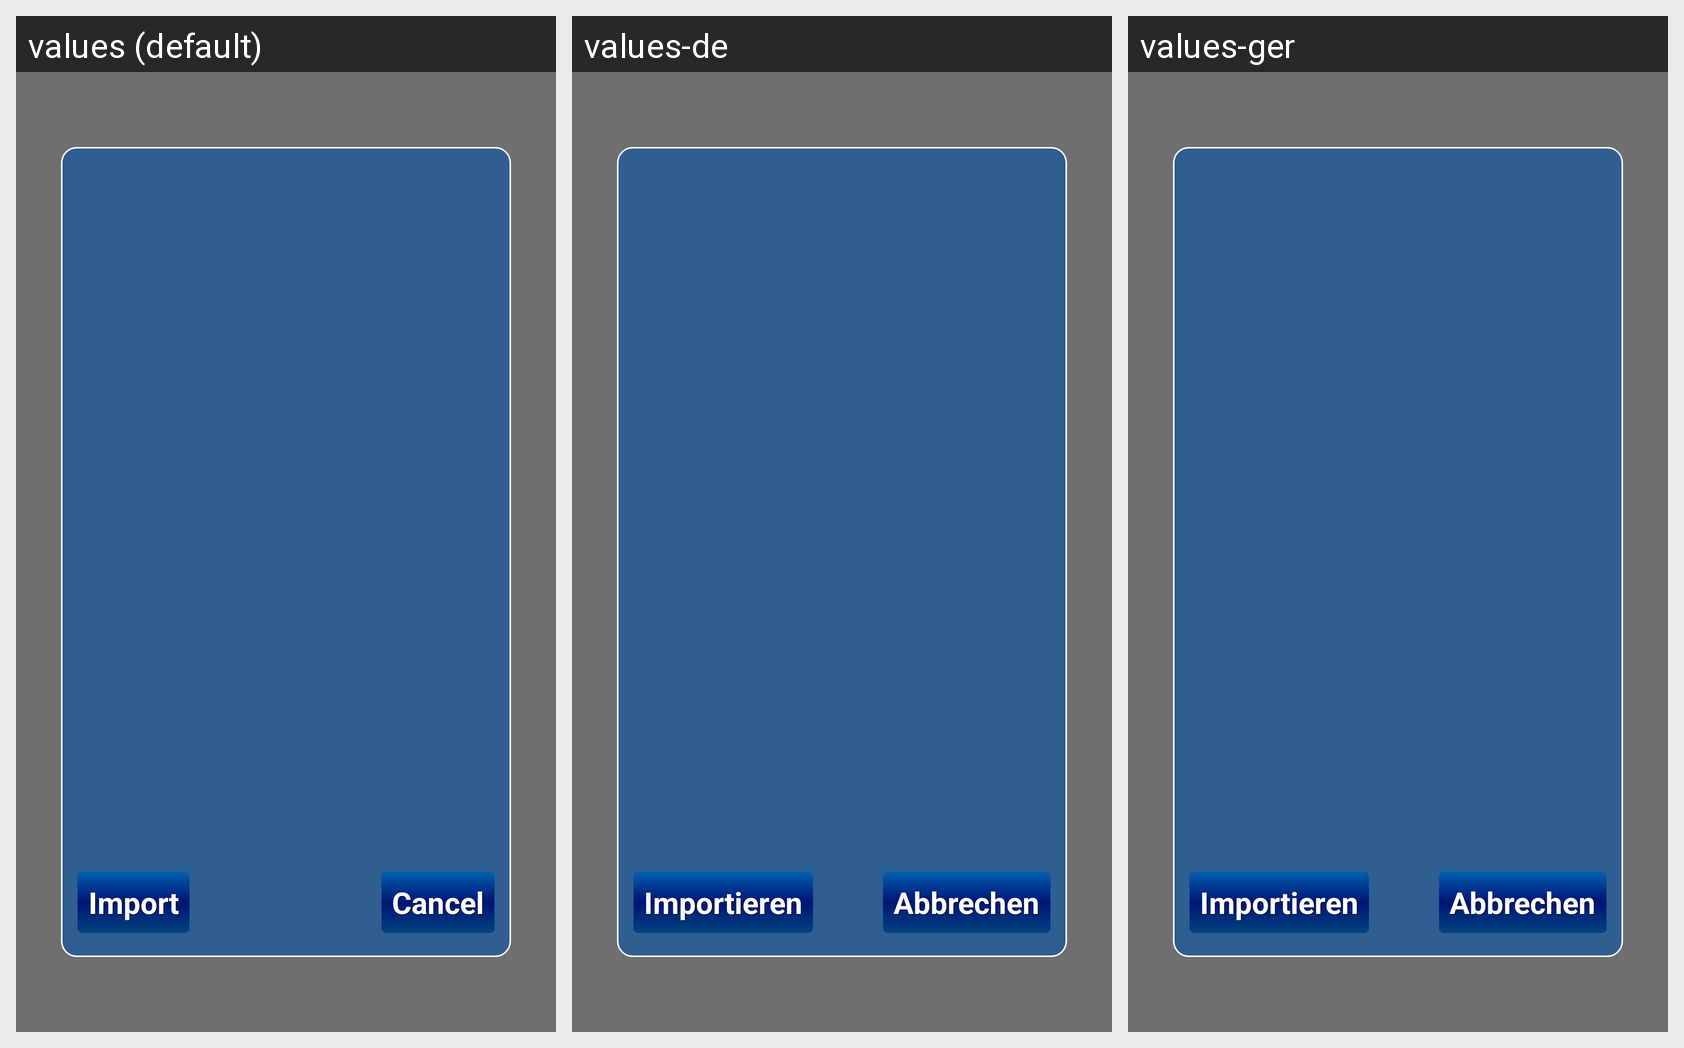

The Android screen above is rendered under several locales of the same app. Produce the string resources it draws, with the default and per-locale values.
Android screen res/layout/importfavoriteitemslayout.xml rendered under 3 locales, left to right: values (default), values-de, values-ger. Device: Nexus 5 (rendered at 1080×1920; each locale shown at half size, 540×960, under a caption strip naming it); theme AppTheme.
Strings drawn on this screen, with the default value and each locale's value (text and hints the layout hard-codes, and strings that could not be matched under every locale, appear in the picture but are not listed):

importitemsbutton
  values: Import
  values-de: Importieren
  values-ger: Importieren

cancel
  values: Cancel
  values-de: Abbrechen
  values-ger: Abbrechen
